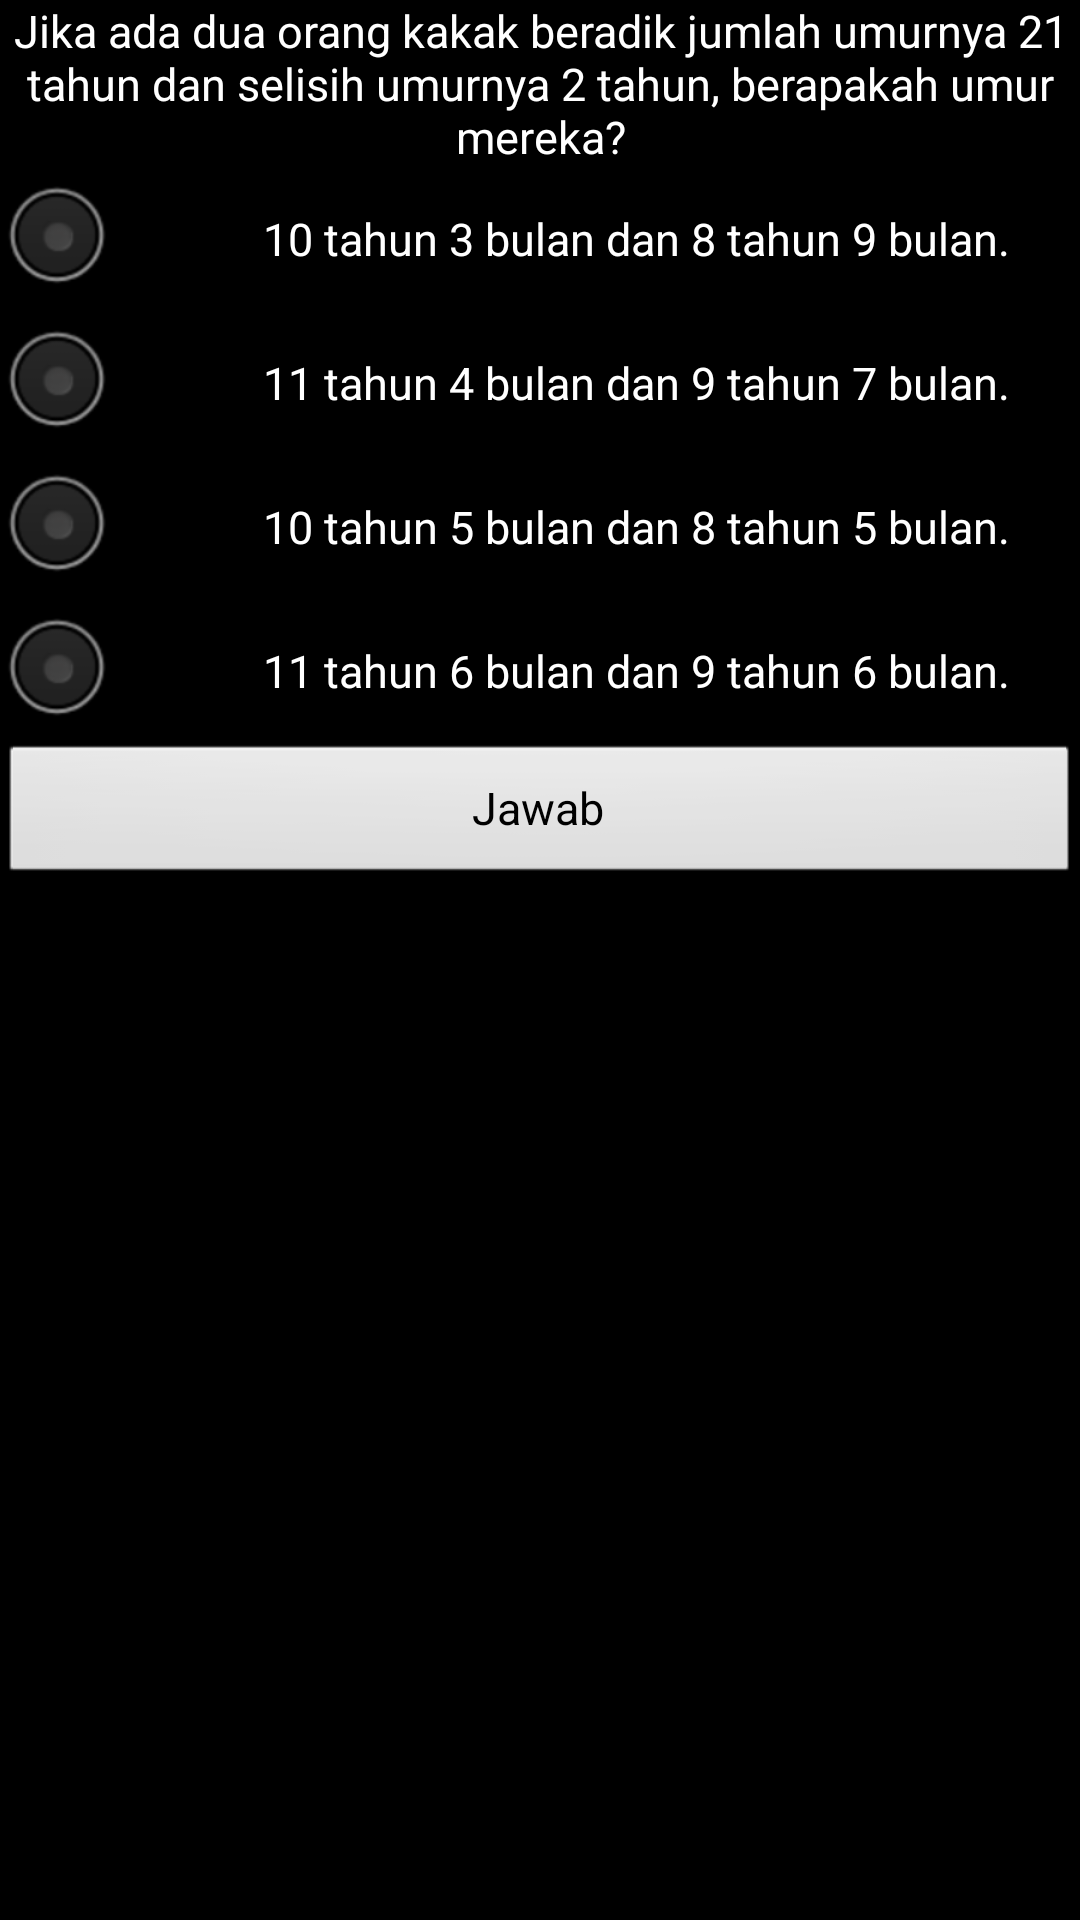

This screen was rendered from an Android layout file. Write that file and the resources it references.
<!-- AndroidManifest.xml: application theme AppTheme -->
<!-- res/layout/soal2.xml -->
<LinearLayout xmlns:android="http://schemas.android.com/apk/res/android"
    xmlns:tools="http://schemas.android.com/tools"
    android:id="@+id/LinearLayout1"
    style="@style/Heru"
    android:layout_width="match_parent"
    android:layout_height="match_parent"
    android:background="#000000"
    android:gravity="top|left"
    android:orientation="vertical"
    android:paddingBottom="@dimen/activity_vertical_margin"
    android:paddingLeft="@dimen/activity_horizontal_margin"
    android:paddingRight="@dimen/activity_horizontal_margin"
    android:paddingTop="@dimen/activity_vertical_margin"
    tools:context=".Soal2" >

    <ScrollView
        android:id="@+id/scrollView1"
        android:layout_width="match_parent"
        android:layout_height="wrap_content" >

        <LinearLayout
            android:layout_width="match_parent"
            android:layout_height="match_parent"
            android:orientation="vertical" >

		    <TextView
		        android:id="@+id/soal"
		        style="@style/Heru.Center"
		        android:layout_width="wrap_content"
		        android:layout_height="wrap_content"
		        android:text="@string/soal_soal2"
		        android:textAppearance="@style/Heru.Center" />
		
		    <RadioGroup
		        android:id="@+id/opsi"
		        android:layout_width="match_parent"
		        android:layout_height="wrap_content"
		        android:clickable="true" >
		
		        <RadioButton
		            android:id="@+id/opsi1"
		            style="@style/Heru.Radio"
		            android:layout_width="wrap_content"
		            android:layout_height="wrap_content"
		            android:checked="false"
		            android:text="@string/opsi_soal2_1" />
		
		        <RadioButton
		            android:id="@+id/opsi2"
		            style="@style/Heru.Radio"
		            android:layout_width="wrap_content"
		            android:layout_height="wrap_content"
		            android:text="@string/opsi_soal2_2" />
		
		        <RadioButton
		            android:id="@+id/opsi3"
		            style="@style/Heru.Radio"
		            android:layout_width="wrap_content"
		            android:layout_height="wrap_content"
		            android:text="@string/opsi_soal2_3" />
		        
		        <RadioButton
		            android:id="@+id/opsi4"
		            style="@style/Heru.Radio"
		            android:layout_width="wrap_content"
		            android:layout_height="wrap_content"
		            android:text="@string/opsi_soal2_4" />
		    </RadioGroup>
		
		    <Button
		        android:id="@+id/jawab"
		        android:layout_width="match_parent"
		        android:layout_height="wrap_content"
		        android:gravity="center_vertical|center_horizontal"
		        android:text="@string/jawab"
		        android:textSize="15sp" />
		    
        </LinearLayout>
    </ScrollView> 
</LinearLayout>
<!-- resources referenced by this layout -->
<resources>
  <string name="jawab">Jawab</string>
  <string name="opsi_soal2_1">10 tahun 3 bulan dan 8 tahun 9 bulan.</string>
  <string name="opsi_soal2_2">11 tahun 4 bulan dan 9 tahun 7 bulan.</string>
  <string name="opsi_soal2_3">10 tahun 5 bulan dan 8 tahun 5 bulan.</string>
  <string name="opsi_soal2_4">11 tahun 6 bulan dan 9 tahun 6 bulan.</string>
  <string name="soal_soal2">Jika ada dua orang kakak beradik jumlah umurnya 21 tahun dan selisih umurnya 2 tahun, berapakah umur mereka?</string>
  <style name="Heru" parent="@android:style/TextAppearance">
  	    <item name="android:background">#000000</item>
  	    <item name="android:textColor">#ffffff</item>
  	    <item name="android:textSize">15sp</item>
  	</style>
  <style name="Heru.Center">
  	    <item name="android:gravity">center</item>
  	</style>
  <style name="Heru.Radio">
  	    <item name="android:paddingLeft">50dp</item>
  	</style>
  <style name="AppTheme" parent="AppBaseTheme">
          
      </style>
  <style name="AppBaseTheme" parent="android:Theme.Light">
          
      </style>
</resources>
